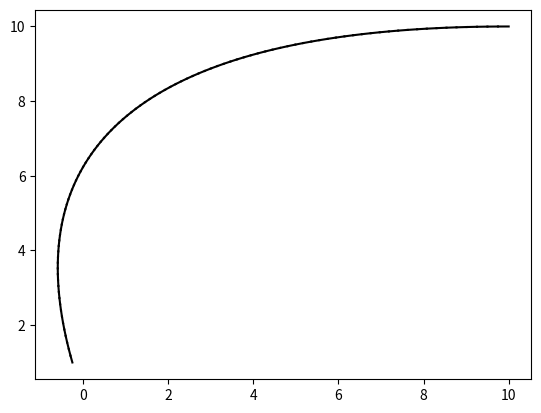

Here is the Python script that generated this plot:
#!/usr/bin/env python3
# -*- coding: utf-8 -*-

import numpy as np
import matplotlib.pyplot as plt

# Start line segment
x1 = 0
y1 = 0
x2 = -0.25
y2 = 1

# End line segment
x3 = 10
y3 = 10
x4 = 11
y4 = 10

A = np.matrix([x1,y1])
B = np.matrix([x2,y2])
C = np.matrix([x3,y3])
D = np.matrix([x4,y4])

def intersect(A, B, C, D):
    CA = A - C
    AB = B - A
    CD = D - C
    s = np.cross(CA,AB) / np.cross(CD, AB)
    return(C + s * CD)

def rel_line(S, E, ratio):
    return(S + (E - S) * ratio)

# Compute intersect
I = intersect(A, B, C, D)
print(I)    

# Loop and calculate spline points
n = 100
spline_points = np.zeros((n,2))
for i in range(n):
    ratio = i / (n-1)
    S = rel_line(B, I, ratio)
    E = rel_line(I, C, ratio)
    P = rel_line(S, E, ratio)
    spline_points[i,0] = P[0,0]
    spline_points[i,1] = P[0,1]

print(spline_points)    

def plot_matrix(M):
    for i in range((M.shape[0] - 1)):
        plt.plot([M[i, 0], M[i + 1, 0]],
                 [M[i, 1], M[i + 1, 1]],
                 'k-')
    plt.show()

plot_matrix(spline_points)